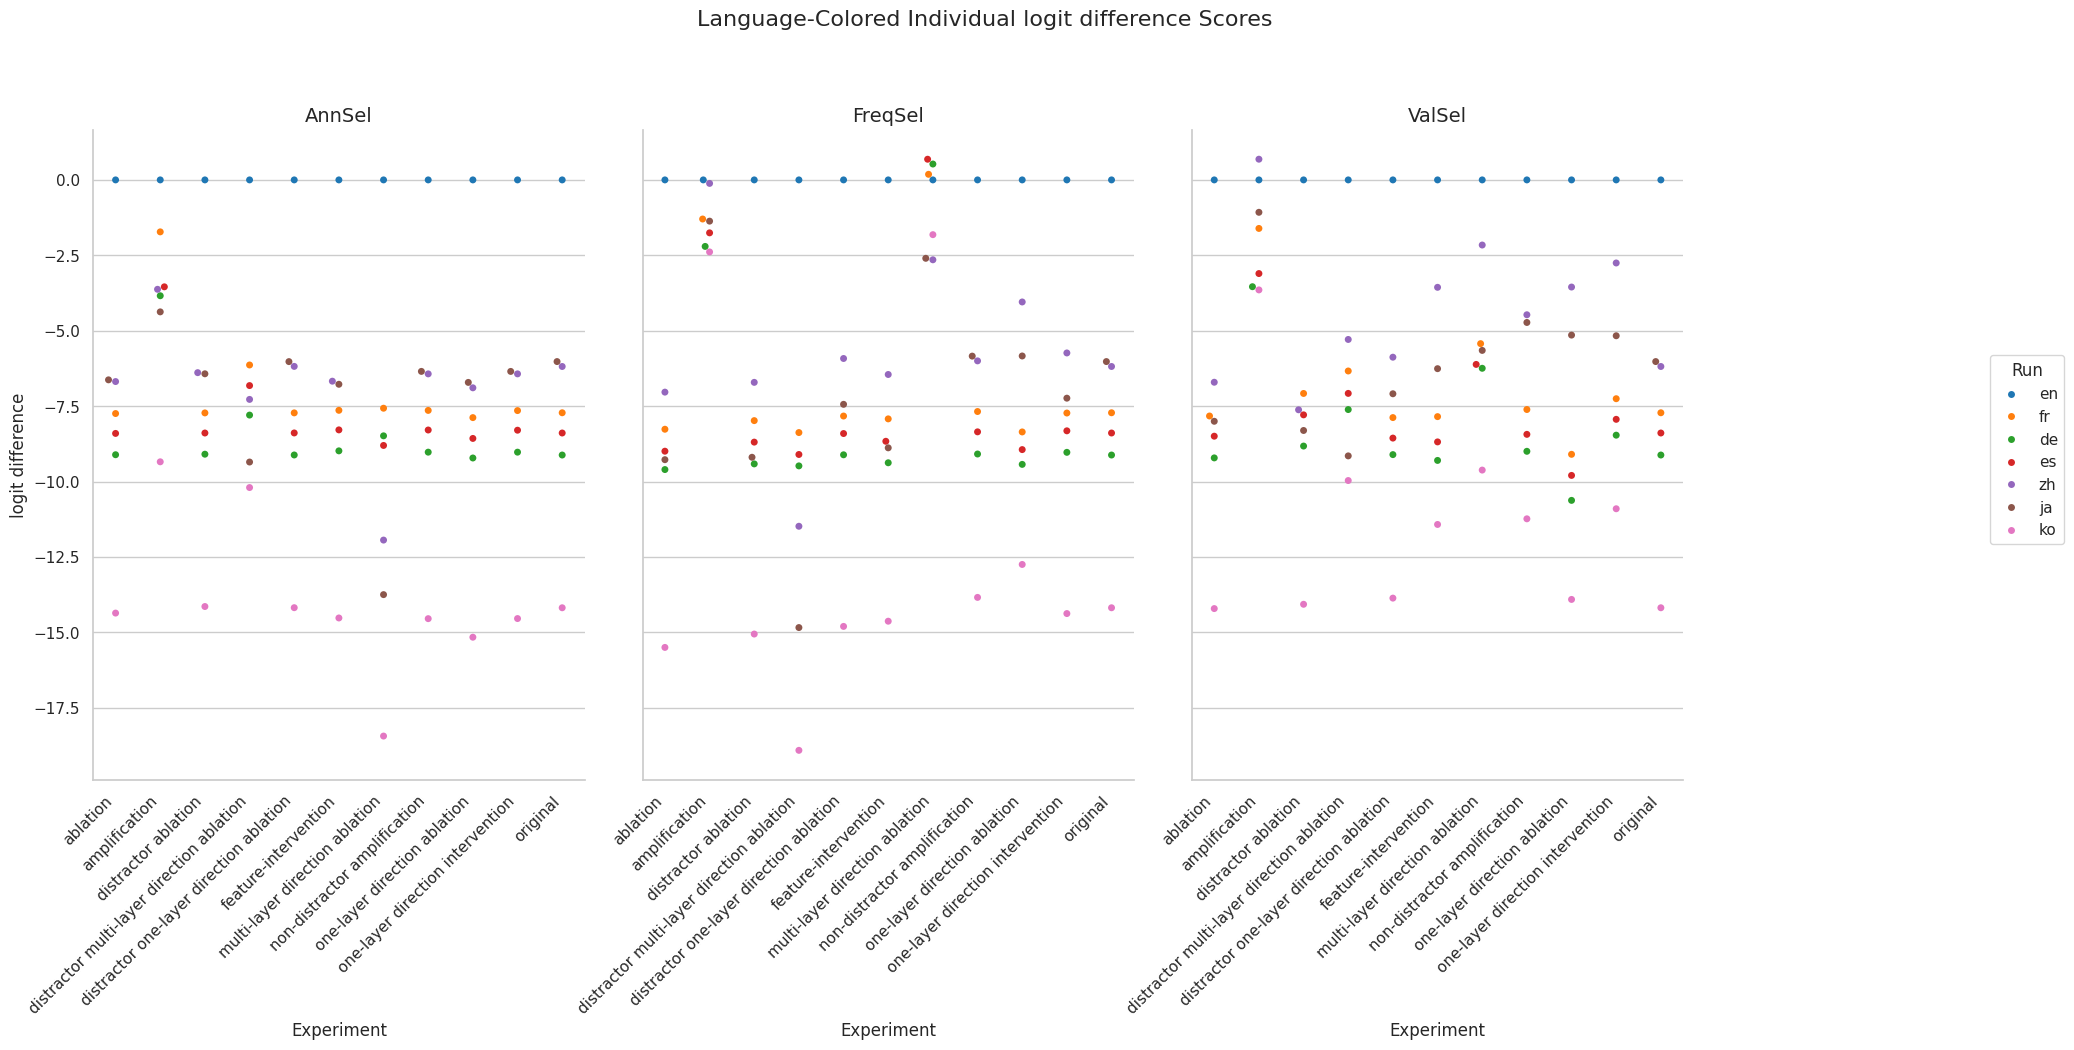

The data file committed next to this chart (first rows):
Experiment, Method, Run, mean, stdev
original, AnnSel, en, 0.0, 0.0
original, AnnSel, fr, -7.719, 5.027
original, AnnSel, de, -9.12, 5.096
original, AnnSel, es, -8.39, 4.516
original, AnnSel, zh, -6.185, 3.334
original, AnnSel, ja, -6.022, 3.855
original, AnnSel, ko, -14.18, 3.039
original, FreqSel, en, 0.0, 0.0
original, FreqSel, fr, -7.719, 5.027
original, FreqSel, de, -9.12, 5.096
original, FreqSel, es, -8.39, 4.516
original, FreqSel, zh, -6.185, 3.334
original, FreqSel, ja, -6.022, 3.855
original, FreqSel, ko, -14.18, 3.039
original, ValSel, en, 0.0, 0.0
original, ValSel, fr, -7.719, 5.027
original, ValSel, de, -9.12, 5.096
original, ValSel, es, -8.39, 4.516
original, ValSel, zh, -6.185, 3.334
original, ValSel, ja, -6.022, 3.855
original, ValSel, ko, -14.18, 3.039
distractor ablation, AnnSel, en, 0.0, 0.0
distractor ablation, AnnSel, fr, -7.724, 5.001
distractor ablation, AnnSel, de, -9.092, 5.104
distractor ablation, AnnSel, es, -8.39, 4.493
distractor ablation, AnnSel, zh, -6.389, 3.242
distractor ablation, AnnSel, ja, -6.427, 3.794
distractor ablation, AnnSel, ko, -14.14, 2.953
distractor ablation, FreqSel, en, 0.0, 0.0
distractor ablation, FreqSel, fr, -7.979, 5.144
distractor ablation, FreqSel, de, -9.414, 5.3
distractor ablation, FreqSel, es, -8.692, 4.658
distractor ablation, FreqSel, zh, -6.711, 2.906
distractor ablation, FreqSel, ja, -9.194, 4.151
distractor ablation, FreqSel, ko, -15.05, 2.906
distractor ablation, ValSel, en, 0.0, 0.0
distractor ablation, ValSel, fr, -7.079, 5.208
distractor ablation, ValSel, de, -8.823, 5.462
distractor ablation, ValSel, es, -7.788, 4.756
distractor ablation, ValSel, zh, -7.621, 4.028
distractor ablation, ValSel, ja, -8.306, 4.568
distractor ablation, ValSel, ko, -14.07, 3.732
ablation, AnnSel, en, 0.0, 0.0
ablation, AnnSel, fr, -7.745, 5.014
ablation, AnnSel, de, -9.11, 5.122
ablation, AnnSel, es, -8.404, 4.489
ablation, AnnSel, zh, -6.684, 3.246
ablation, AnnSel, ja, -6.628, 3.783
ablation, AnnSel, ko, -14.36, 2.964
ablation, FreqSel, en, 0.0, 0.0
ablation, FreqSel, fr, -8.265, 5.255
ablation, FreqSel, de, -9.601, 5.423
ablation, FreqSel, es, -8.993, 4.755
ablation, FreqSel, zh, -7.035, 2.884
ablation, FreqSel, ja, -9.274, 4.134
ablation, FreqSel, ko, -15.5, 2.948
ablation, ValSel, en, 0.0, 0.0
ablation, ValSel, fr, -7.826, 5.104
ablation, ValSel, de, -9.215, 5.257
ablation, ValSel, es, -8.496, 4.614
... 171 more rows
